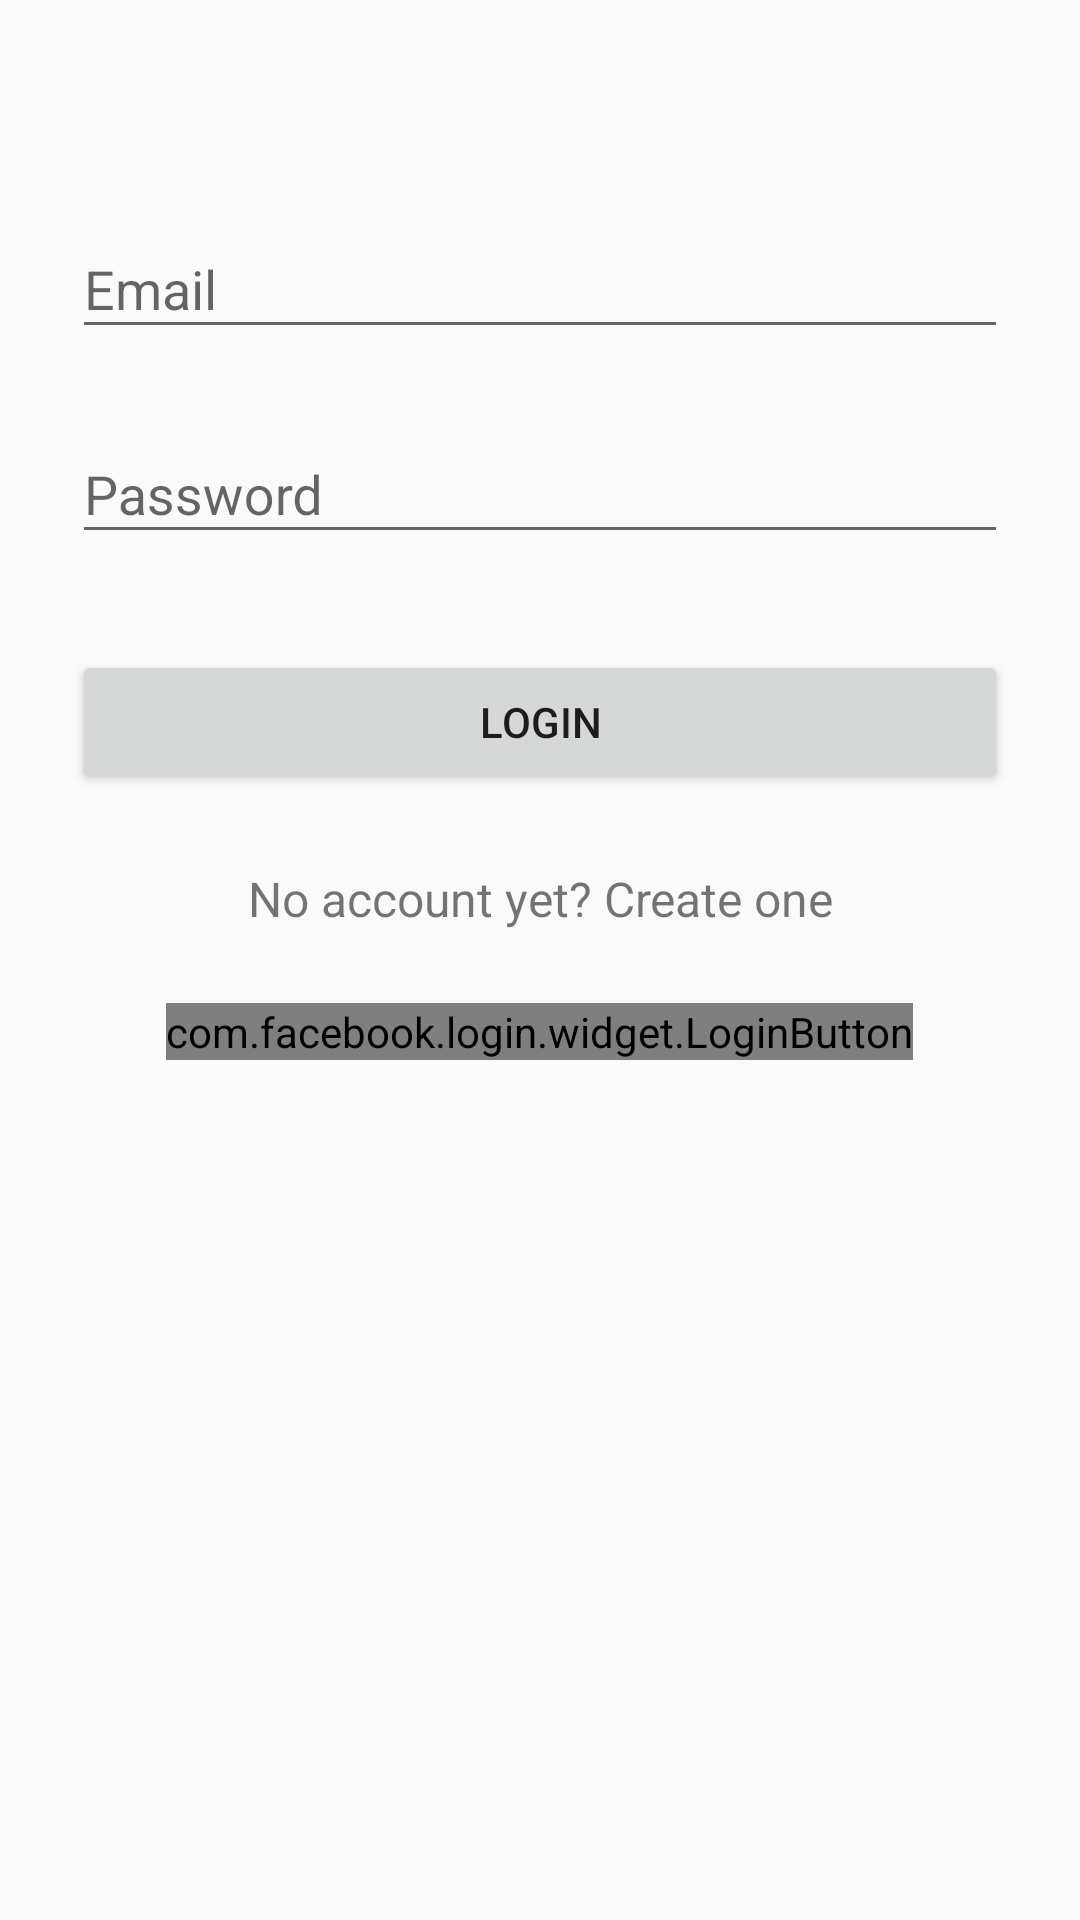

Write the Android layout XML for this screen, with the resource values it uses.
<!-- AndroidManifest.xml: activity theme AppTheme.NoActionBar -->
<!-- res/layout/fragment_login.xml -->
<?xml version="1.0" encoding="utf-8"?>
<LinearLayout xmlns:android="http://schemas.android.com/apk/res/android"
    android:layout_width="match_parent"
    android:layout_height="wrap_content"
    android:orientation="vertical"
    android:paddingLeft="24dp"
    android:paddingRight="24dp"
    android:paddingTop="56dp">

    
    <android.support.design.widget.TextInputLayout
        android:layout_width="match_parent"
        android:layout_height="wrap_content"
        android:layout_marginBottom="8dp"
        android:layout_marginTop="8dp">

        <EditText
            android:id="@+id/input_email"
            android:layout_width="match_parent"
            android:layout_height="wrap_content"
            android:hint="Email"
            android:inputType="textEmailAddress" />
    </android.support.design.widget.TextInputLayout>

    
    <android.support.design.widget.TextInputLayout
        android:layout_width="match_parent"
        android:layout_height="wrap_content"
        android:layout_marginBottom="8dp"
        android:layout_marginTop="8dp">

        <EditText
            android:id="@+id/input_password"
            android:layout_width="match_parent"
            android:layout_height="wrap_content"
            android:hint="Password"
            android:inputType="textPassword" />
    </android.support.design.widget.TextInputLayout>

    <android.support.v7.widget.AppCompatButton
        android:id="@+id/btn_login"
        android:layout_width="fill_parent"
        android:layout_height="wrap_content"
        android:layout_marginBottom="24dp"
        android:layout_marginTop="24dp"
        android:padding="12dp"
        android:text="Login" />

    <TextView
        android:id="@+id/link_signup"
        android:layout_width="fill_parent"
        android:layout_height="wrap_content"
        android:layout_marginBottom="24dp"
        android:gravity="center"
        android:text="No account yet? Create one"
        android:textSize="16dip" />

    <com.facebook.login.widget.LoginButton
        android:id="@+id/fbLogin"
        android:layout_width="wrap_content"
        android:layout_height="wrap_content"
        android:layout_gravity="center_horizontal" />

</LinearLayout>
<!-- resources referenced by this layout -->
<resources>
  <style name="AppTheme.NoActionBar">
          <item name="windowActionBar">false</item>
          <item name="windowNoTitle">true</item>
      </style>
</resources>
